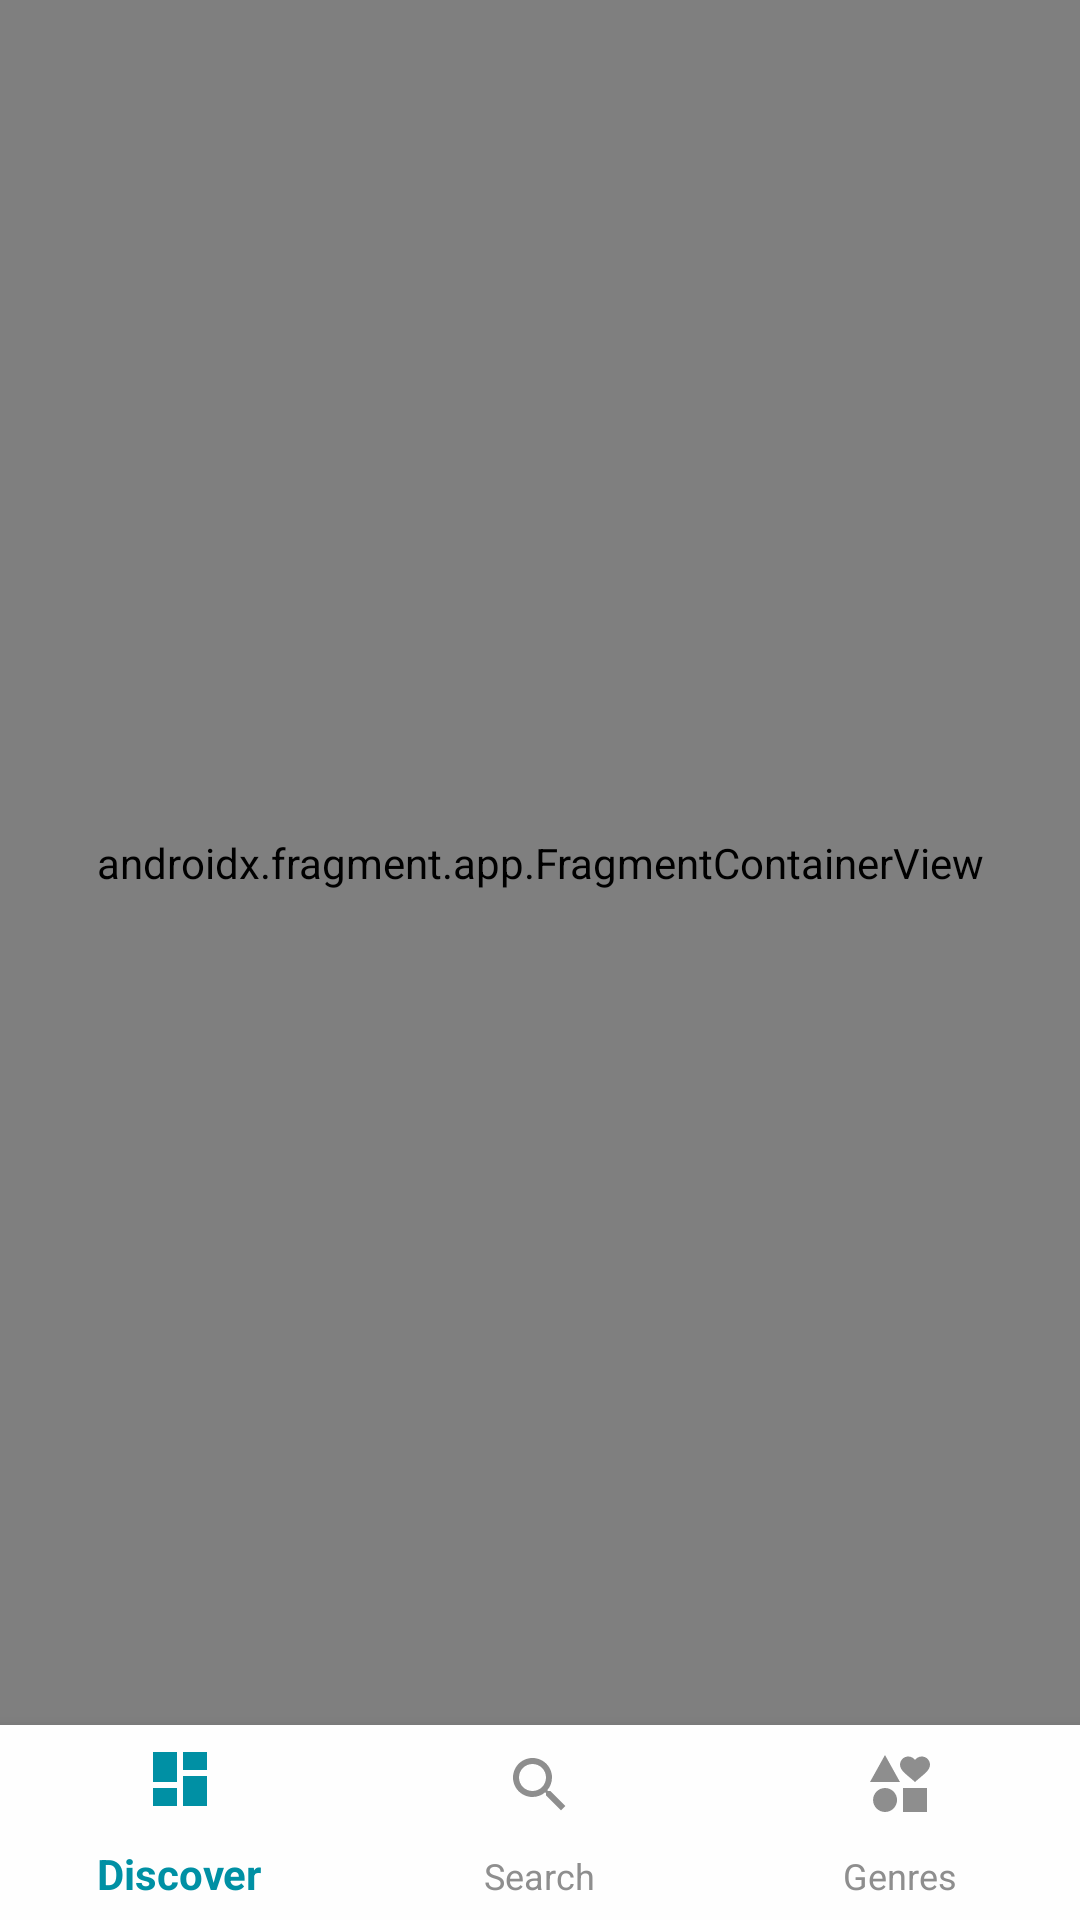

Produce the Android XML layout that renders to this screen, including the resource entries it uses.
<!-- AndroidManifest.xml: application theme Theme.SmartMovie -->
<!-- res/layout/activity_main.xml -->
<androidx.constraintlayout.widget.ConstraintLayout xmlns:android="http://schemas.android.com/apk/res/android"
    xmlns:tools="http://schemas.android.com/tools"
    xmlns:app="http://schemas.android.com/apk/res-auto"
    android:layout_width="match_parent"
    android:layout_height="match_parent"
    android:background="@color/app_background_gray"
    tools:context=".ui.activity.MainActivity">

    <androidx.fragment.app.FragmentContainerView
        android:id="@+id/fragment_container"
        android:layout_width="match_parent"
        android:layout_height="0dp"
        android:name="androidx.navigation.fragment.NavHostFragment"
        app:defaultNavHost="true"
        app:layout_constraintTop_toTopOf="parent"
        app:layout_constraintEnd_toEndOf="parent"
        app:layout_constraintStart_toStartOf="parent"
        app:layout_constraintBottom_toTopOf="@id/bottom_nav" />

    <com.google.android.material.bottomnavigation.BottomNavigationView
        android:id="@+id/bottom_nav"
        android:layout_width="match_parent"
        android:layout_height="65dp"
        app:backgroundTint="@color/app_background_white"
        app:itemIconTint="@drawable/selector_icon_nav"
        app:itemTextColor="@drawable/selector_icon_nav"
        app:layout_constraintStart_toStartOf="parent"
        app:layout_constraintEnd_toEndOf="parent"
        app:layout_constraintBottom_toBottomOf="parent"
        app:menu="@menu/bottom_nav_menu" />
</androidx.constraintlayout.widget.ConstraintLayout>
<!-- resources referenced by this layout -->
<resources>
  <color name="app_background_gray">#EAEAEA</color>
  <color name="app_background_white">#FEFEFE</color>
  <!-- drawable selector_icon_nav (drawable) -->
  <?xml version="1.0" encoding="utf-8"?>
  <selector xmlns:android="http://schemas.android.com/apk/res/android">
      <item android:color="@color/blue_main" android:state_checked="true" />
      <item android:color="@color/icon_color_gray" android:state_checked="false" />
  </selector>
  <style name="Theme.SmartMovie" parent="Base.Theme.SmartMovie" />
  <color name="blue_main">#0090A4</color>
  <color name="icon_color_gray">#8E8E8E</color>
  <style name="Base.Theme.SmartMovie" parent="Theme.AppCompat.Light.NoActionBar">
          
          
      </style>
</resources>
